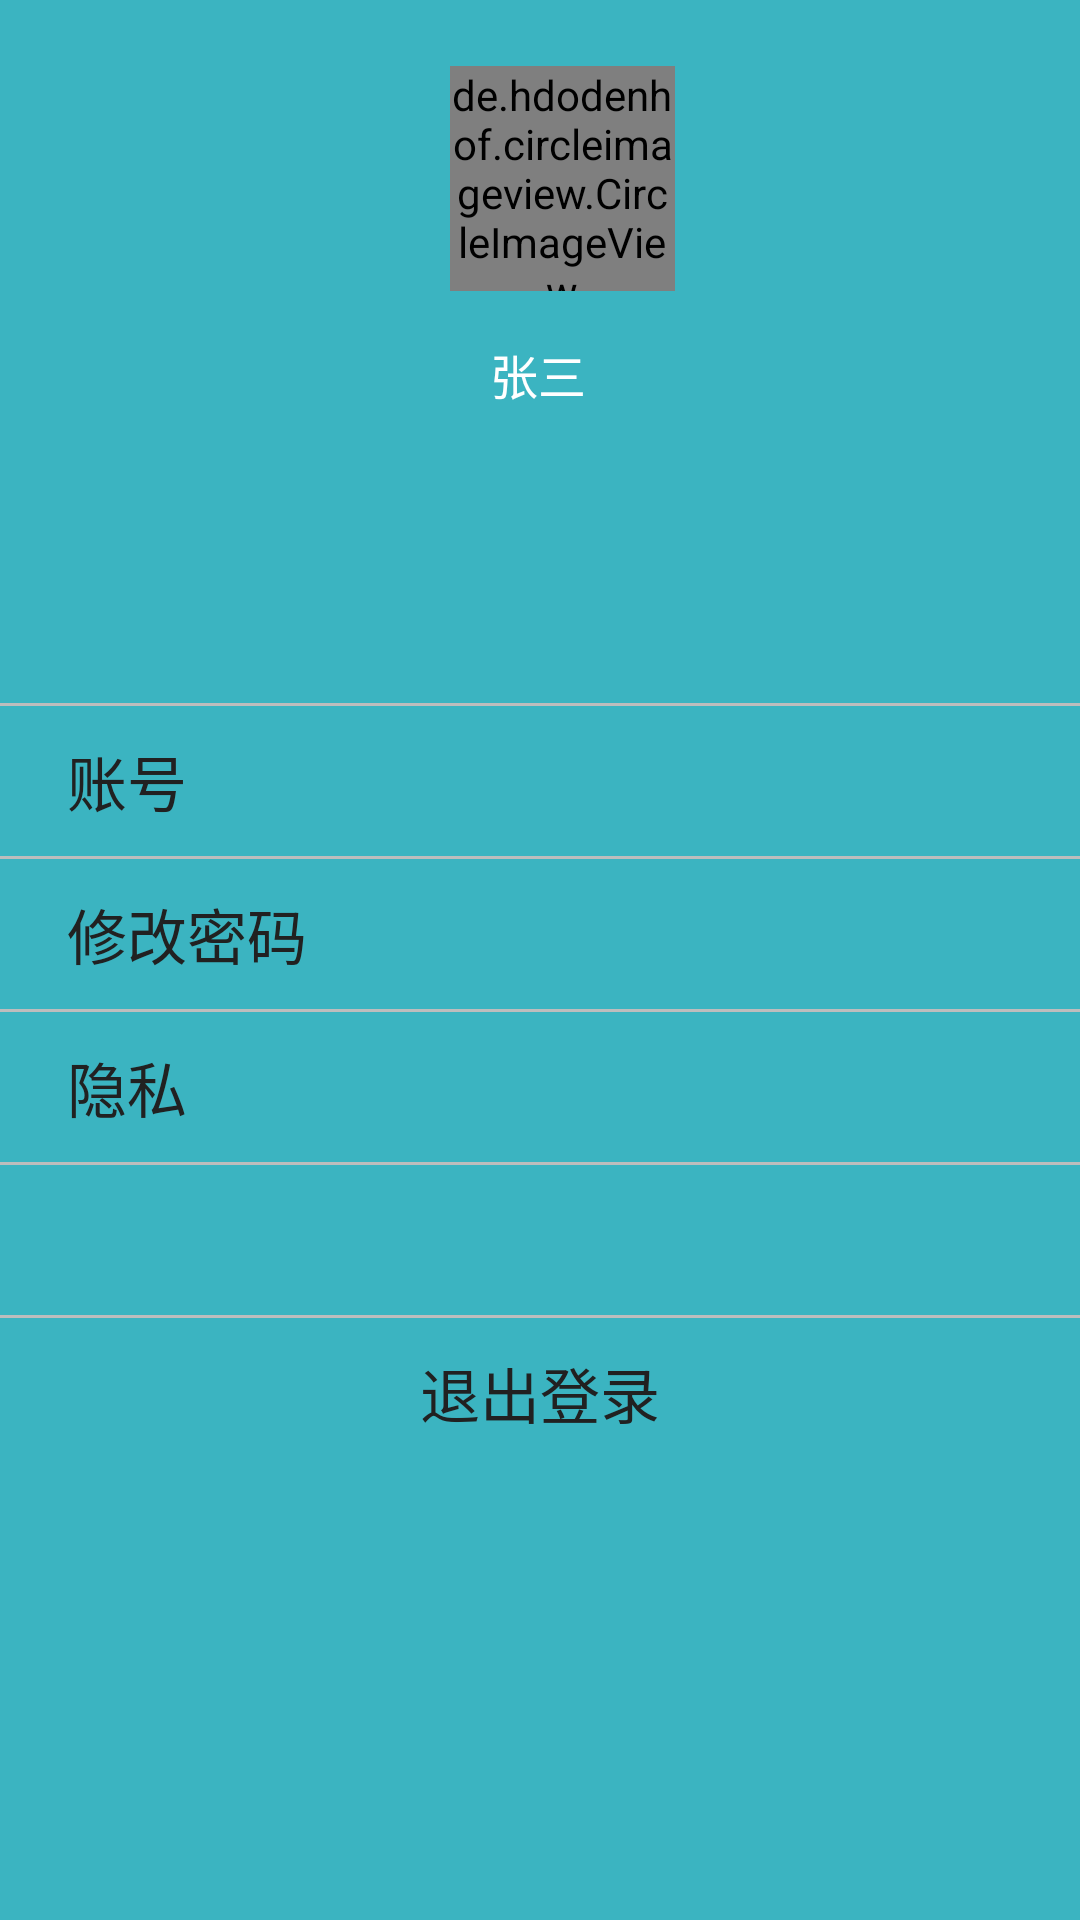

Write the Android layout XML for this screen, with the resource values it uses.
<!-- AndroidManifest.xml: activity theme AppTheme -->
<!-- res/layout/activity_seting.xml -->
<?xml version="1.0" encoding="utf-8"?>
<LinearLayout xmlns:android="http://schemas.android.com/apk/res/android"
    xmlns:tools="http://schemas.android.com/tools"
    android:layout_width="match_parent"
    android:layout_height="match_parent"
    xmlns:app="http://schemas.android.com/apk/res-auto"
    android:orientation="vertical"
    android:theme="@style/ThemeOverlay.AppCompat.Dark.ActionBar"
    tools:context=".activity.SetingActivity">

    <LinearLayout
        android:orientation="vertical"
        android:layout_width="match_parent"
        android:layout_height="match_parent"
        android:background="@color/colorPrimary">


        <LinearLayout
            android:layout_width="match_parent"
            android:layout_height="wrap_content"
            android:gravity="center"
            android:layout_marginLeft="15dp"
            android:orientation="vertical">

            <de.hdodenhof.circleimageview.CircleImageView
                xmlns:app="http://schemas.android.com/apk/res-auto"
                android:id="@+id/imageView"
                android:layout_width="75dp"
                android:layout_height="75dp"
                android:layout_marginTop="22dp"
                android:src="@drawable/head"
                app:civ_border_color="#00000000"
                app:civ_border_width="2dp"
                android:scaleType="centerCrop"
                app:layout_constraintEnd_toEndOf="parent"
                app:layout_constraintStart_toStartOf="parent"
                app:layout_constraintTop_toTopOf="parent" />

            <TextView
                android:id="@+id/textView"
                android:layout_width="wrap_content"
                android:layout_height="wrap_content"
                android:layout_marginEnd="8dp"
                android:layout_marginTop="16dp"
                android:text="张三"
                android:textColor="#fff"
                android:textSize="16sp"
                android:gravity="center"
                android:layout_marginLeft="15dp"
                app:layout_constraintEnd_toEndOf="@+id/imageView"
                app:layout_constraintHorizontal_bias="0.294"
                app:layout_constraintStart_toStartOf="@+id/imageView"
                app:layout_constraintTop_toBottomOf="@+id/imageView"
                tools:ignore="RtlCompat" />


        </LinearLayout>

        <LinearLayout
            android:id="@+id/linearLayout"
            android:layout_width="300dp"
            android:layout_height="wrap_content"
            android:layout_marginTop="8dp"
            android:orientation="horizontal"
            app:layout_constraintEnd_toEndOf="@+id/imageView"
            app:layout_constraintHorizontal_bias="0.497"
            app:layout_constraintStart_toStartOf="@+id/imageView"
            app:layout_constraintTop_toBottomOf="@+id/textView">


        </LinearLayout>
        <View
            android:layout_width="match_parent"
            android:layout_height="1dp"
            android:layout_marginTop="90dp"
            android:background="@color/colorDivider"></View>

        <LinearLayout
            android:id="@+id/zhanghao"
            android:layout_width="match_parent"
            android:layout_height="50dp"
            android:gravity="center"

            android:orientation="vertical">

            <TextView
                android:layout_width="match_parent"
                android:layout_height="wrap_content"
                android:text="账号"
                android:textSize="20dp"
                android:textColor="@color/colorPrimary_text"
                android:layout_marginLeft="15dp"
                 />
        </LinearLayout>

        <View
            android:layout_width="match_parent"
            android:layout_height="1dp"
            android:background="@color/colorDivider"></View>

        <LinearLayout
            android:id="@+id/xiugaimima"
            android:layout_width="match_parent"
            android:layout_height="50dp"
            android:gravity="center"
            android:orientation="vertical">

            <TextView
                android:layout_width="match_parent"
                android:layout_height="wrap_content"
                android:text="修改密码"
                android:textSize="20dp"
                android:textColor="@color/colorPrimary_text"
                android:layout_marginLeft="15dp"
                />
        </LinearLayout>

        <View
            android:layout_width="match_parent"
            android:layout_height="1dp"
            android:background="@color/colorDivider"></View>

        <LinearLayout
            android:id="@+id/yinsi"
            android:layout_width="match_parent"
            android:layout_height="50dp"
            android:gravity="center"

            android:orientation="vertical">

            <TextView
                android:layout_width="match_parent"
                android:layout_height="wrap_content"
                android:text="隐私"
                android:textColor="@color/colorPrimary_text"
                android:textSize="20dp"
                android:layout_marginLeft="15dp"
                />
        </LinearLayout>

        <View
            android:layout_width="match_parent"
            android:layout_height="1dp"
            android:background="@color/colorDivider"></View>

        <LinearLayout
            android:id="@+id/yejian"
            android:layout_width="match_parent"
            android:layout_height="50dp"
            android:gravity="center"
            android:orientation="horizontal">

            <TextView
                android:id="@+id/baitian"
                android:layout_width="match_parent"
                android:layout_height="wrap_content"
                android:text=""
                android:textColor="@color/colorPrimary_text"
                android:textSize="20dp"
                android:layout_marginLeft="15dp"
                />

        </LinearLayout>

        <View
            android:layout_width="match_parent"
            android:layout_height="1dp"
            android:background="@color/colorDivider"></View>

        <LinearLayout
            android:id="@+id/exit"
            android:layout_width="match_parent"
            android:layout_height="50dp"
            android:gravity="center"
            android:orientation="vertical">

            <TextView
                android:layout_width="match_parent"
                android:layout_height="wrap_content"
                android:gravity="center_horizontal"
                android:text="退出登录"
                android:textSize="20dp"
                android:textColor="@color/colorPrimary_text" />
        </LinearLayout>

    </LinearLayout>


</LinearLayout>
<!-- resources referenced by this layout -->
<resources>
  <color name="colorDivider">#BDBDBD</color>
  <color name="colorPrimary">#3BB4C1</color>
  <color name="colorPrimary_text">#212121</color>
  <!-- drawable head: jpg bitmap (drawable-hdpi, 20693 bytes) -->
  <style name="AppTheme" parent="Theme.AppCompat.Light.DarkActionBar">
          
          <item name="colorPrimary">@color/colorPrimary</item>
          <item name="colorPrimaryDark">@color/colorPrimaryDark</item>
          <item name="colorAccent">@color/colorAccent</item>
          <item name="playBarBackground">@drawable/play_bar_bg_selector</item>
          
          
          
      </style>
  <color name="colorPrimaryDark">#079EAF</color>
  <color name="colorAccent">#38AE81</color>
</resources>
